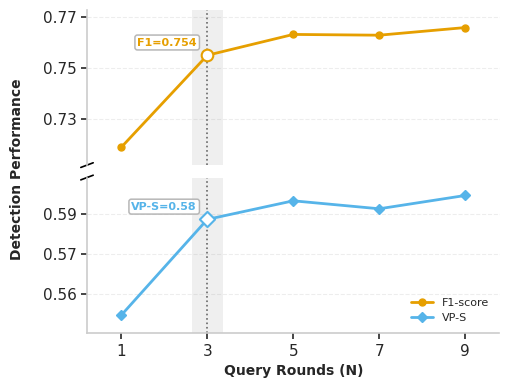

Python code for this plot:
import json
import matplotlib.pyplot as plt
import numpy as np
from matplotlib.ticker import FormatStrFormatter

def generate_data():
    f1 = np.array([0.726575342, 0.753636364, 0.75977492, 0.759548387, 0.761794872])
    vp_s = np.array([0.547, 0.583, 0.59, 0.587, 0.592])
    return vp_s, f1

def style_axes(ax, is_top=False, is_bottom=False):
    ax.spines["right"].set_visible(False)
    ax.spines["left"].set_linewidth(1.2)
    ax.grid(True, axis="y", linestyle="--", linewidth=0.8, alpha=0.35)
    ax.grid(False, axis="x")
    ax.tick_params(axis="both", labelsize=11, width=1.2, length=4.0)
    
    if is_top:
        ax.spines["bottom"].set_visible(False)
        ax.spines["top"].set_visible(False)
        ax.tick_params(labelbottom=False, bottom=False)
    if is_bottom:
        ax.spines["top"].set_visible(False)
        ax.spines["bottom"].set_linewidth(1.2)

try:
    plt.style.use("seaborn-v0_8-whitegrid")
except Exception:
    pass

plt.rcParams.update(
    {
        "pdf.fonttype": 42,
        "ps.fonttype": 42,
        "font.family": "Times New Roman",
        "font.serif": ["Times New Roman", "Times", "DejaVu Serif"],
    }
)

vp_s, f1 = generate_data()
num_points = len(f1)
rounds = np.arange(1, 2 * num_points, 2)
x = np.arange(num_points)

balance_x = 3
balance_idx = int(np.where(rounds == balance_x)[0][0]) if balance_x in rounds else 0
balance_pos = x[balance_idx]

color_f1 = "#E69F00"  
color_vps = "#56B4E9" 

fig, (ax_top, ax_bottom) = plt.subplots(
    2, 1, sharex=True, figsize=(5.5, 4.2), 
    gridspec_kw={'height_ratios': [1, 1], 'hspace': 0.08}
)

style_axes(ax_top, is_top=True)
style_axes(ax_bottom, is_bottom=True)

for ax in (ax_top, ax_bottom):
    ax.axvspan(balance_pos - 0.18, balance_pos + 0.18, color="grey", alpha=0.12, lw=0)
    ax.axvline(balance_pos, color="0.35", linestyle=":", linewidth=1.2, alpha=0.9, zorder=1)

for ax in (ax_top, ax_bottom):
    ax.plot(x, f1, color=color_f1, linewidth=2.0, linestyle="-", marker="o", markersize=5.0, 
            label="F1-score" if ax==ax_bottom else "")

    ax.plot(x, vp_s, color=color_vps, linewidth=2.0, linestyle="-", marker="D", markersize=5.0, 
            label="VP-S" if ax==ax_bottom else "")
    

    ax.scatter(balance_pos, f1[balance_idx], s=70, marker="o", facecolors="white", 
               edgecolors=color_f1, linewidth=1.5, zorder=6)
    ax.scatter(balance_pos, vp_s[balance_idx], s=60, marker="D", facecolors="white", 
               edgecolors=color_vps, linewidth=1.5, zorder=6)


f1_lo, f1_hi = float(f1.min()), float(f1.max())
f1_rng = f1_hi - f1_lo
f1_pad = max(f1_rng * 0.15, 0.004)
ax_top.set_ylim(f1_lo - f1_pad, f1_hi + f1_pad)

vps_lo, vps_hi = float(vp_s.min()), float(vp_s.max())
vps_rng = vps_hi - vps_lo
vps_pad = max(vps_rng * 0.15, 0.004)
ax_bottom.set_ylim(vps_lo - vps_pad, vps_hi + vps_pad)

ax_top.yaxis.set_major_formatter(FormatStrFormatter("%.2f"))
ax_bottom.yaxis.set_major_formatter(FormatStrFormatter("%.2f"))
ax_top.yaxis.set_major_locator(plt.MaxNLocator(4))
ax_bottom.yaxis.set_major_locator(plt.MaxNLocator(4))

f1_span = ax_top.get_ylim()[1] - ax_top.get_ylim()[0]
vps_span = ax_bottom.get_ylim()[1] - ax_bottom.get_ylim()[0]

ax_top.text(
    balance_pos - 0.12, float(f1[balance_idx]) + 0.05 * f1_span,
    f"F1={float(f1[balance_idx]):.3f}",
    ha="right", va="bottom", fontsize=8, fontweight="bold", color=color_f1,
    bbox=dict(boxstyle="round,pad=0.22", facecolor="white", edgecolor="0.7", linewidth=1.1, alpha=0.95), zorder=7,
)
ax_bottom.text(
    balance_pos - 0.12, float(vp_s[balance_idx]) + 0.05 * vps_span,
    f"VP-S={float(vp_s[balance_idx]):.2f}",
    ha="right", va="bottom", fontsize=8, fontweight="bold", color=color_vps,
    bbox=dict(boxstyle="round,pad=0.22", facecolor="white", edgecolor="0.7", linewidth=1.1, alpha=0.95), zorder=7,
)

ax_bottom.set_xlabel("Query Rounds (N)", fontsize=10, fontweight="bold")

fig.text(0.01, 0.5, "Detection Performance", va='center', rotation='vertical', fontsize=10, fontweight="bold")

d = 0.015  
kwargs = dict(transform=ax_top.transAxes, color='k', linewidth=1.2, clip_on=False)

ax_top.plot((-d, +d), (-d, +d), **kwargs)

kwargs.update(transform=ax_bottom.transAxes)

ax_bottom.plot((-d, +d), (1 - d, 1 + d), **kwargs)

ax_bottom.set_xticks(x)
ax_bottom.set_xticklabels([str(r) for r in rounds])
ax_bottom.set_xlim(-0.40, (num_points - 1) + 0.40)

ax_bottom.legend(loc="lower right", fontsize=8, frameon=False, handlelength=None)

plt.tight_layout()
plt.subplots_adjust(left=0.15) 

pdf_path = "./parameter_sensitivity.pdf"
plt.savefig(pdf_path, bbox_inches="tight")
plt.show()
